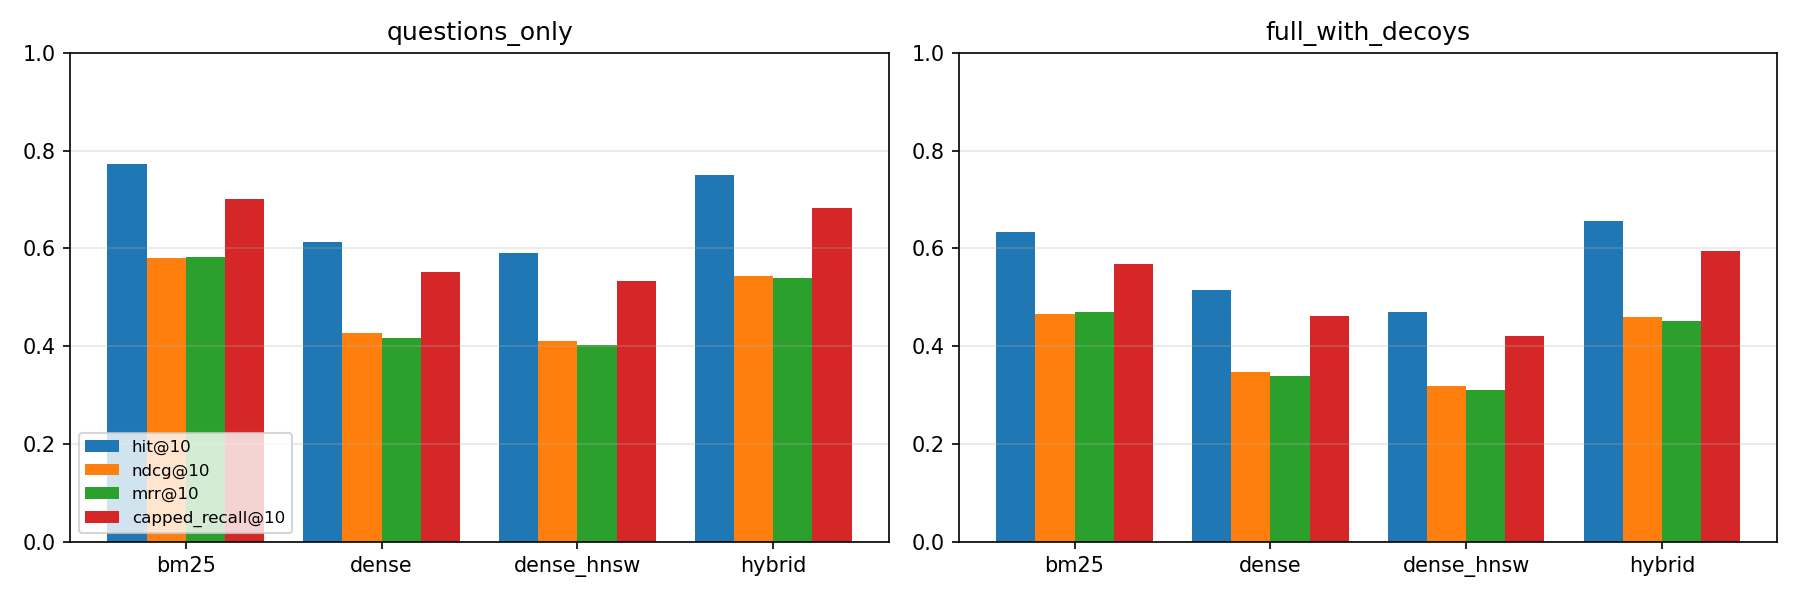

The file beside this chart, header and first rows:
setting, retriever, hit@10, recall@10, capped_recall@10, precision@10, mrr@10, ndcg@10, map@10, ndcg@10 ci_low, ndcg@10 ci_high, n
full_with_decoys, bm25, 0.6332, 0.5657, 0.5683, 0.07288, 0.4704, 0.4663, 0.4186, 0.4471, 0.4851, 1840
full_with_decoys, dense, 0.5152, 0.4591, 0.4615, 0.0612, 0.3387, 0.348, 0.2994, 0.3304, 0.3655, 1840
full_with_decoys, dense_hnsw, 0.4707, 0.4185, 0.4209, 0.05652, 0.3101, 0.3178, 0.2733, 0.3006, 0.3368, 1840
full_with_decoys, hybrid, 0.6554, 0.5913, 0.5943, 0.07728, 0.4516, 0.4591, 0.4009, 0.4399, 0.4777, 1840
questions_only, bm25, 0.7728, 0.6979, 0.7015, 0.09076, 0.583, 0.5808, 0.5248, 0.5624, 0.599, 1840
questions_only, dense, 0.613, 0.549, 0.5525, 0.07391, 0.4173, 0.4268, 0.3722, 0.4087, 0.4453, 1840
questions_only, dense_hnsw, 0.5913, 0.5293, 0.5327, 0.07168, 0.4024, 0.4116, 0.3586, 0.393, 0.4304, 1840
questions_only, hybrid, 0.7495, 0.6785, 0.6826, 0.09033, 0.5387, 0.5437, 0.4818, 0.525, 0.5613, 1840
